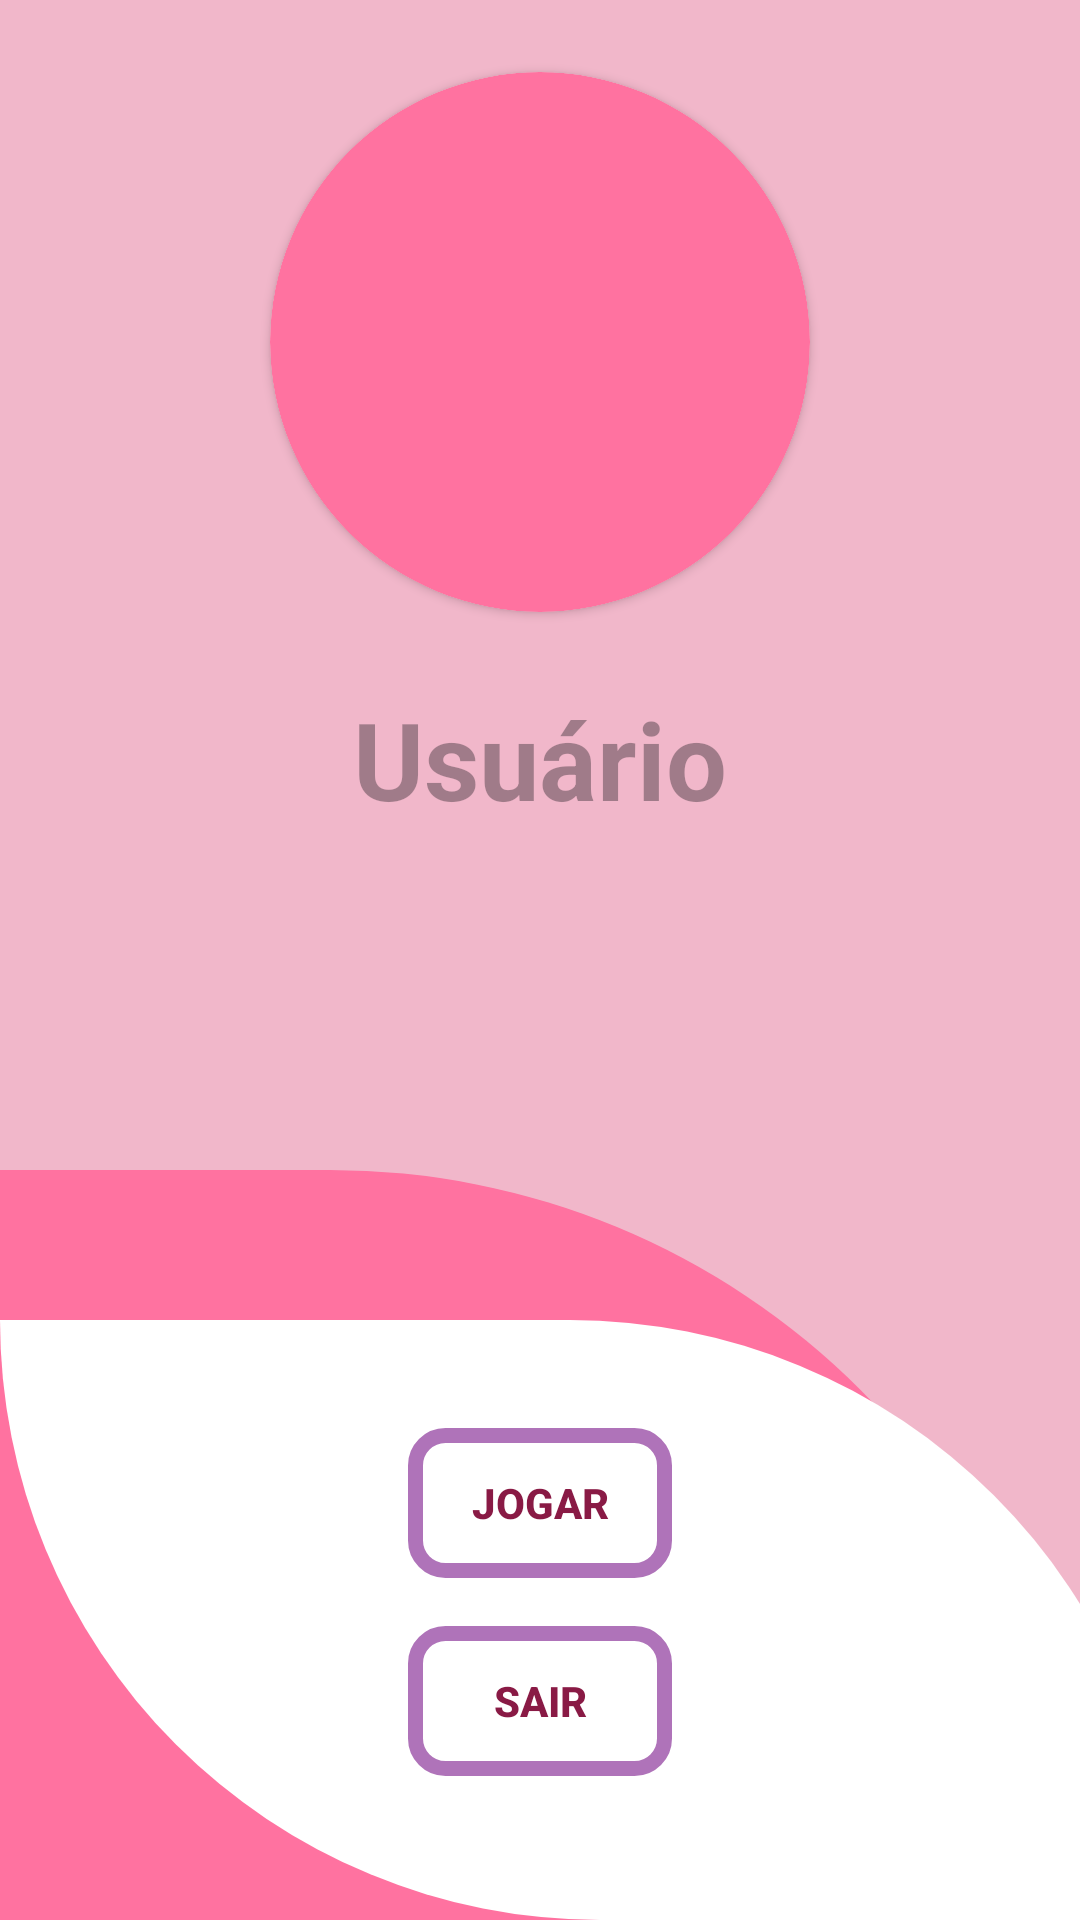

Here is an Android app screen rendered from its layout file. Give the layout XML and the strings, colors and styles it references.
<!-- AndroidManifest.xml: application theme Base.Theme.CogniQuizTherapy -->
<!-- res/layout/activity_initial.xml -->
<?xml version="1.0" encoding="utf-8"?>
<androidx.constraintlayout.widget.ConstraintLayout xmlns:android="http://schemas.android.com/apk/res/android"
    xmlns:app="http://schemas.android.com/apk/res-auto"
    xmlns:tools="http://schemas.android.com/tools"
    android:layout_width="match_parent"
    android:layout_height="match_parent"
    tools:context=".view.InitialActivity">

    <androidx.cardview.widget.CardView
        android:id="@+id/container_profile"
        android:layout_width="180dp"
        android:layout_height="180dp"
        app:cardCornerRadius="90dp"
        app:layout_constraintStart_toStartOf="parent"
        app:layout_constraintEnd_toEndOf="parent"
        app:layout_constraintTop_toTopOf="parent"
        android:layout_marginTop="24dp">
    
    <androidx.appcompat.widget.AppCompatImageView
        android:id="@+id/image_user"
        android:layout_width="match_parent"
        android:layout_height="match_parent"
        android:background="@drawable/place_holder_profile"
        android:src="@drawable/ic_account_circle_24"
        android:scaleType="centerCrop"
        android:elevation="2dp"
        />

    </androidx.cardview.widget.CardView>

    <androidx.appcompat.widget.AppCompatButton
        android:id="@+id/btn_picture_profile"
        android:layout_width="30dp"
        android:layout_height="30dp"
        app:layout_constraintStart_toStartOf="parent"
        app:layout_constraintEnd_toEndOf="parent"
        app:layout_constraintTop_toBottomOf="@+id/container_profile"
        app:layout_constraintHorizontal_bias="0.65"
        android:layout_marginTop="-40dp"
        android:background="@drawable/ic_camera_24"
        android:clickable="true"
        android:elevation="4dp"
        />

    <androidx.appcompat.widget.AppCompatEditText
        android:id="@+id/et_username"
        android:layout_width="match_parent"
        android:layout_height="50dp"
        app:layout_constraintStart_toStartOf="parent"
        app:layout_constraintEnd_toEndOf="parent"
        app:layout_constraintTop_toBottomOf="@+id/container_profile"
        android:layout_marginTop="24dp"
        android:ellipsize="end"
        android:background="@android:color/transparent"
        android:inputType="text"
        android:hint="Usuário"
        android:textSize="36sp"
        android:textStyle="bold"
        android:textColor="@color/wine"
        android:textAlignment="center"
        android:maxLines="1"
        />

    <View
        android:id="@+id/big_container_bottom"
        android:layout_width="match_parent"
        android:layout_height="250dp"
        app:layout_constraintStart_toStartOf="parent"
        app:layout_constraintBottom_toBottomOf="parent"
        android:background="@drawable/big_container_bottom"
        />

    <View
        android:id="@+id/little_container_bottom"
        android:layout_width="390dp"
        android:layout_height="200dp"
        app:layout_constraintStart_toStartOf="parent"
        app:layout_constraintBottom_toBottomOf="parent"
        android:background="@drawable/little_container_bottom"
        />

    <androidx.appcompat.widget.AppCompatButton
        android:id="@+id/btn_play"
        android:layout_width="wrap_content"
        android:layout_height="50dp"
        app:layout_constraintStart_toStartOf="parent"
        app:layout_constraintEnd_toEndOf="parent"
        app:layout_constraintTop_toTopOf="@+id/little_container_bottom"
        android:layout_marginTop="36dp"
        android:background="@drawable/container_button"
        android:text="@string/play"
        android:textStyle="bold"
        android:clickable="true"
        />

    <androidx.appcompat.widget.AppCompatButton
        android:id="@+id/btn_quit"
        android:layout_width="wrap_content"
        android:layout_height="50dp"
        app:layout_constraintStart_toStartOf="parent"
        app:layout_constraintEnd_toEndOf="parent"
        app:layout_constraintTop_toBottomOf="@+id/btn_play"
        android:layout_marginTop="16dp"
        android:background="@drawable/container_button"
        android:text="@string/quit"
        android:textStyle="bold"
        android:clickable="true"
        />

</androidx.constraintlayout.widget.ConstraintLayout>
<!-- resources referenced by this layout -->
<resources>
  <color name="wine">#891A45</color>
  <!-- drawable big_container_bottom (drawable) -->
  <?xml version="1.0" encoding="utf-8"?>
  <shape xmlns:android="http://schemas.android.com/apk/res/android"
      android:shape="rectangle">
  
      <solid android:color="@color/pink" />
      <corners android:topRightRadius="1000dp" />
  </shape>
  <!-- drawable container_button (drawable) -->
  <?xml version="1.0" encoding="utf-8"?>
  <shape xmlns:android="http://schemas.android.com/apk/res/android"
      android:shape="rectangle">
  
      <solid android:color="@android:color/transparent" />
      <stroke android:color="@color/light_purple" android:width="5dp" />
      <corners android:radius="10dp" />
  </shape>
  <!-- drawable little_container_bottom (drawable) -->
  <?xml version="1.0" encoding="utf-8"?>
  <shape xmlns:android="http://schemas.android.com/apk/res/android"
      android:shape="rectangle">
  
      <solid android:color="@color/white" />
      <corners android:topRightRadius="200dp" android:bottomLeftRadius="200dp"/>
  </shape>
  <!-- drawable place_holder_profile (drawable) -->
  <?xml version="1.0" encoding="utf-8"?>
  <shape xmlns:android="http://schemas.android.com/apk/res/android"
      android:shape="oval">
      <solid android:color="@color/pink" />
  
  </shape>
  <string name="play">JOGAR</string>
  <string name="quit">SAIR</string>
  <style name="Base.Theme.CogniQuizTherapy" parent="Theme.Material3.DayNight.NoActionBar">
          
          <item name="colorPrimary">@color/light_pink</item>
          <item name="colorSecondary">@color/light_purple</item>
          <item name="android:textColorPrimary">@color/wine</item>
          <item name="android:colorBackground">@color/light_pink</item>
          <item name="android:textColorSecondary">@color/white</item>
          <item name="android:colorAccent">@color/wine</item> 
  
          
          <item name="android:statusBarColor">@color/light_pink</item> 
  
          
          <item name="android:navigationBarColor">@color/white</item> 
  
          
          <item name="android:colorButtonNormal">@color/light_purple</item> 
      </style>
  <color name="pink">#FF72A0</color>
  <color name="light_purple">#AF73B9</color>
  <color name="white">#FFFFFFFF</color>
  <color name="light_pink">#F1B7CA</color>
</resources>
